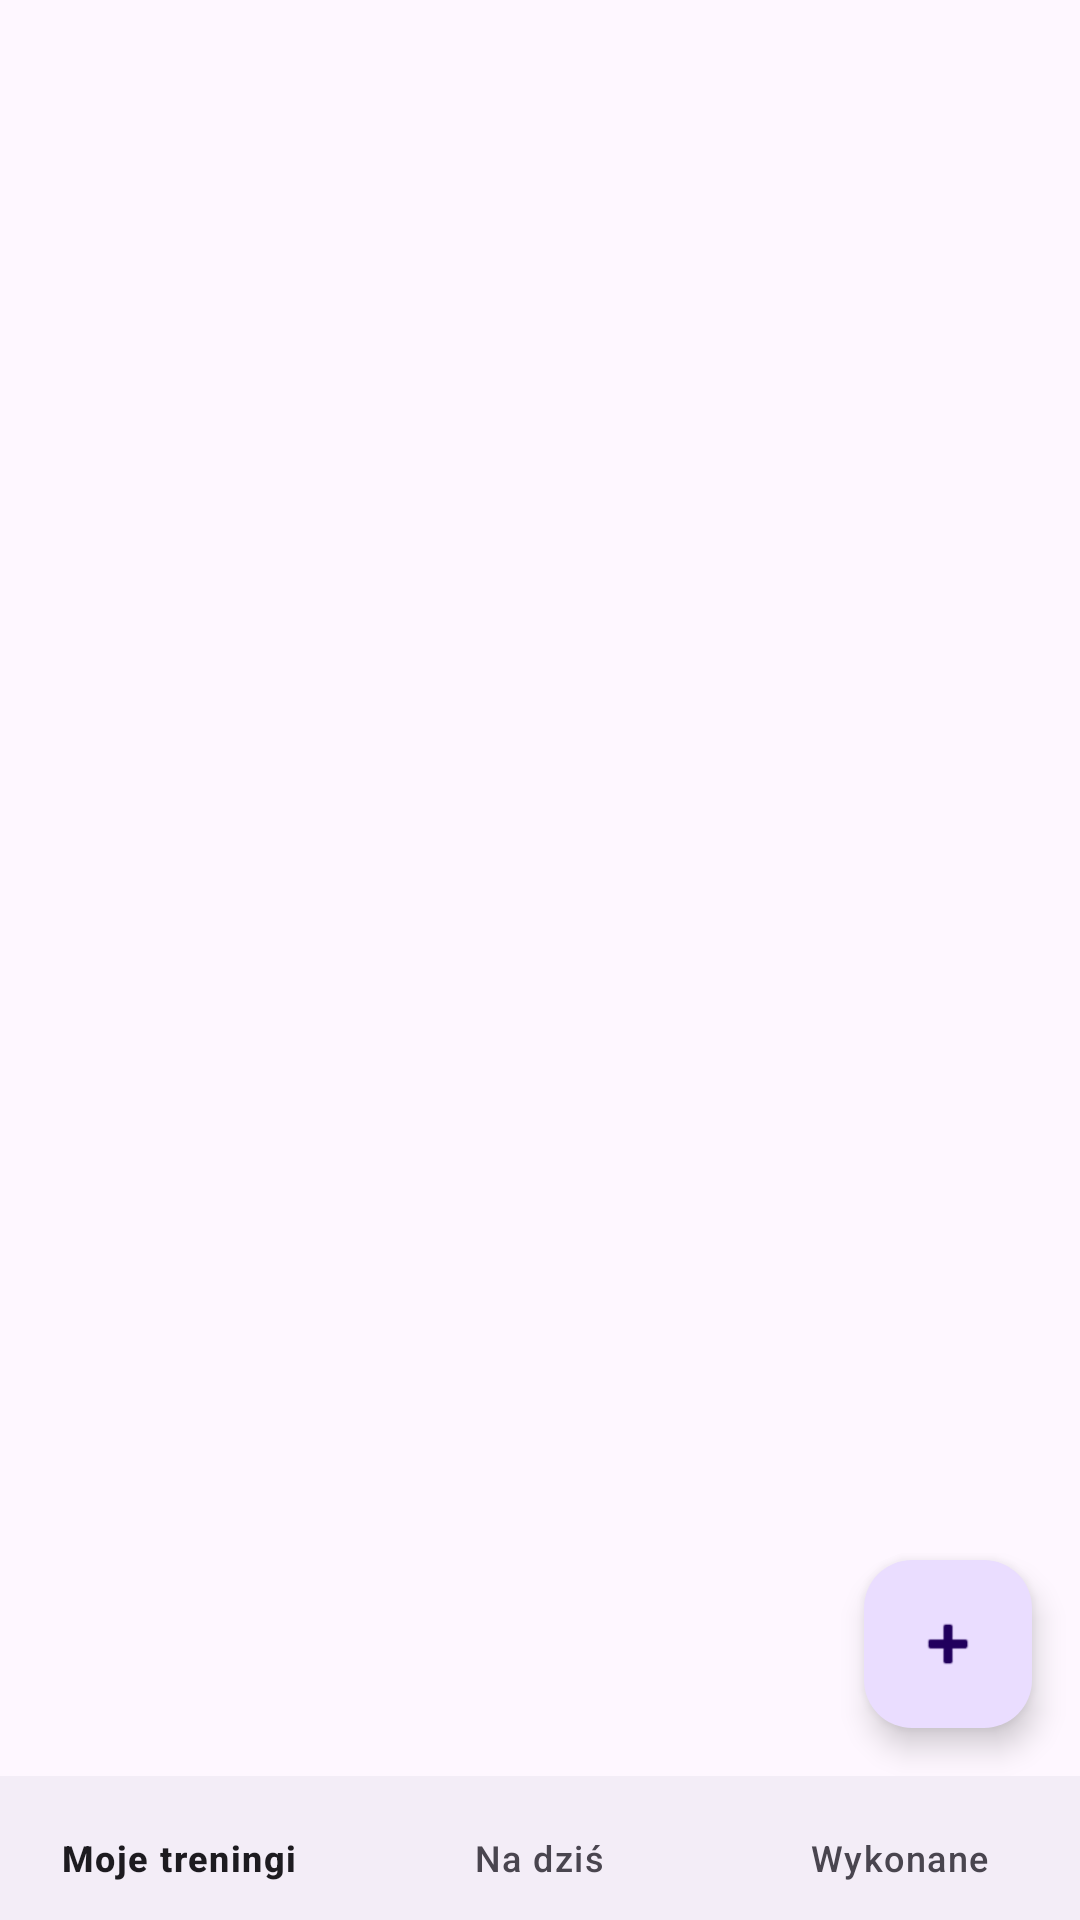

Produce the Android XML layout that renders to this screen, including the resource entries it uses.
<!-- AndroidManifest.xml: application theme Theme.Material3.Light.NoActionBar -->
<!-- res/layout/fragment_entry_list.xml -->
<?xml version="1.0" encoding="utf-8"?>
<LinearLayout xmlns:android="http://schemas.android.com/apk/res/android"
    xmlns:app="http://schemas.android.com/apk/res-auto"
    xmlns:tools="http://schemas.android.com/tools"
    android:id="@+id/main_container"
    android:layout_width="match_parent"
    android:layout_height="match_parent"
    android:fitsSystemWindows="true"
    android:orientation="vertical">

    <RelativeLayout
        android:layout_width="match_parent"
        android:layout_height="0dp"
        android:layout_weight="1">

        <androidx.recyclerview.widget.RecyclerView
            android:id="@+id/entry_recycler_view"
            android:layout_width="match_parent"
            android:layout_height="match_parent"
            android:layout_marginStart="@dimen/fragment_frame_margin"
            android:layout_marginTop="@dimen/fragment_frame_margin"
            android:layout_marginEnd="@dimen/fragment_frame_margin"
            android:layout_marginBottom="@dimen/fragment_frame_margin"/>

        <com.google.android.material.floatingactionbutton.FloatingActionButton
            android:id="@+id/add_entry_floating_button"
            android:layout_width="wrap_content"
            android:layout_height="wrap_content"
            android:layout_alignParentEnd="true"
            android:layout_alignParentBottom="true"
            android:layout_marginEnd="16dp"
            android:layout_marginBottom="16dp"
            android:src="@android:drawable/ic_input_add"
            app:fabSize="normal"/>
    </RelativeLayout>

    <com.google.android.material.bottomnavigation.BottomNavigationView
        android:id="@+id/bottomNavigationView"
        android:layout_width="match_parent"
        android:layout_height="48dp"
        app:itemBackground="@drawable/bottom_nav_item_background"
        app:menu="@menu/bottom_nav_menu" />

</LinearLayout>
<!-- resources referenced by this layout -->
<resources>
  <dimen name="fragment_frame_margin">10dp</dimen>
  <!-- drawable bottom_nav_item_background (drawable) -->
  <ripple xmlns:android="http://schemas.android.com/apk/res/android"
      android:color="?android:attr/colorControlHighlight">
  
      <item android:id="@android:id/mask">
          <shape android:shape="rectangle">
              <solid android:color="?android:attr/colorPrimary" />
          </shape>
      </item>
  
  </ripple>
</resources>
